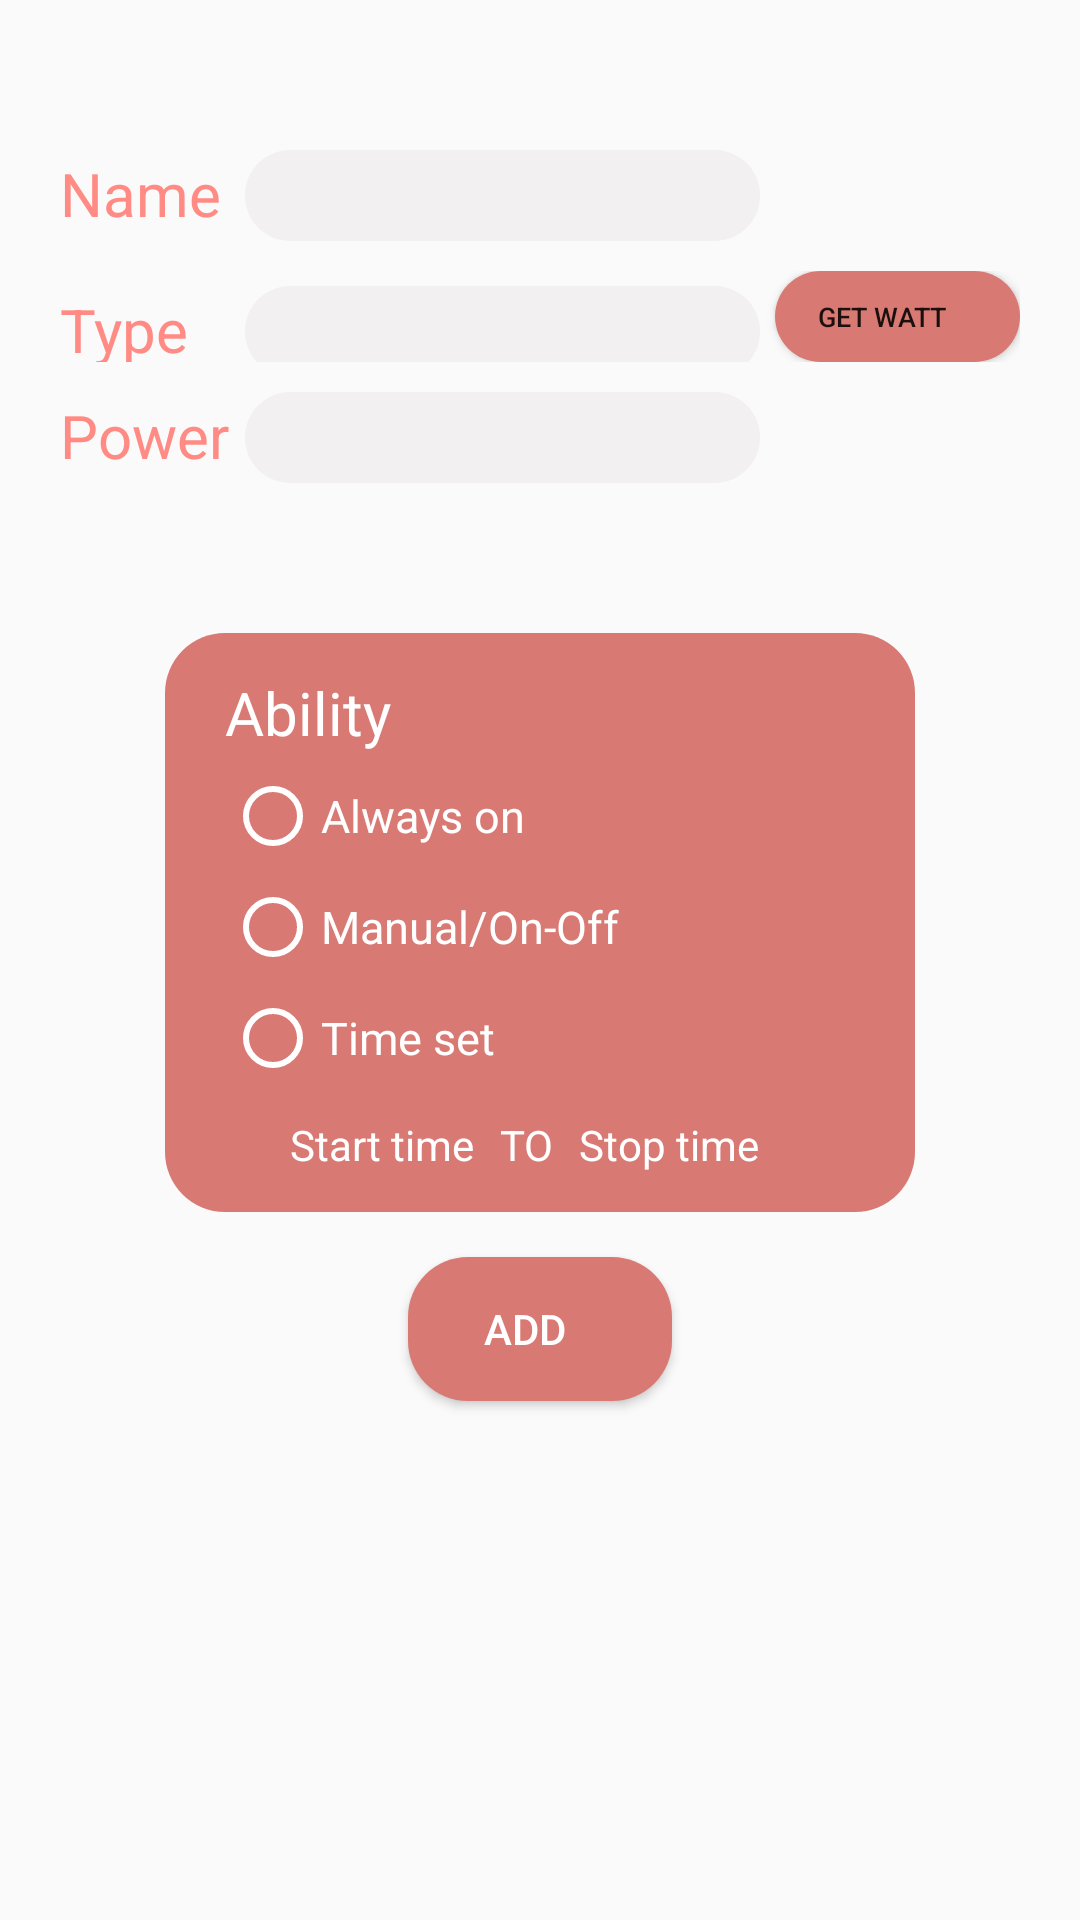

The Android layout XML behind this screen, and the referenced resources:
<!-- AndroidManifest.xml: application theme AppTheme -->
<!-- res/layout/activity_addequipment.xml -->
<?xml version="1.0" encoding="utf-8"?>
<LinearLayout
    xmlns:android="http://schemas.android.com/apk/res/android"
    xmlns:tools="http://schemas.android.com/tools"
    android:layout_width="match_parent"
    android:layout_height="match_parent"
    android:orientation="vertical">


    <LinearLayout
        android:layout_width="320dp"
        android:layout_height="wrap_content"
        android:layout_gravity="center_horizontal"
        android:layout_marginTop="30dp"
        android:layout_marginBottom="15dp"
        android:orientation="vertical">

        <LinearLayout
            android:layout_width="match_parent"
            android:layout_height="wrap_content"
            android:layout_marginTop="20dp"
            android:orientation="horizontal">

            <TextView
                android:id="@+id/euipName"
                android:layout_width="100dp"
                android:layout_height="wrap_content"
                android:layout_weight="1"
                android:text="@string/euip_name"
                android:textColor="#ff8b84"
                android:textSize="20sp" />

            <EditText
                android:id="@+id/item_name"
                android:layout_width="wrap_content"
                android:layout_height="wrap_content"
                android:layout_weight="1"
                android:background="@drawable/border1"
                android:ems="10"
                android:inputType="text" />

            <TextView
                android:id="@+id/textView13"
                android:layout_width="120dp"
                android:layout_height="wrap_content"
                android:layout_marginLeft="5dp"
                android:layout_weight="1" />

        </LinearLayout>

        <LinearLayout
            android:layout_width="match_parent"
            android:layout_height="wrap_content"
            android:layout_marginTop="10dp"
            android:orientation="horizontal">

            <TextView
                android:id="@+id/textType"
                android:layout_width="100dp"
                android:layout_height="wrap_content"
                android:layout_weight="1"
                android:text="@string/type"
                android:textColor="#ff8b84"
                android:textSize="20sp" />

            <AutoCompleteTextView
                android:id="@+id/type"
                android:layout_width="wrap_content"
                android:layout_height="wrap_content"
                android:layout_weight="1"
                android:background="@drawable/border1"
                android:ems="10"
                android:inputType="text" />

            <Button
                android:id="@+id/getdefault"
                android:layout_width="120dp"
                android:layout_height="match_parent"
                android:layout_marginLeft="5dp"
                android:layout_weight="1"
                android:background="@drawable/border2"
                android:text="Get watt"
                android:textSize="9dp" />

        </LinearLayout>

        <LinearLayout
            android:layout_width="match_parent"
            android:layout_height="wrap_content"
            android:layout_marginTop="10dp"
            android:layout_marginBottom="5dp"
            android:orientation="horizontal">

            <TextView
                android:id="@+id/textpower"
                android:layout_width="100dp"
                android:layout_height="wrap_content"
                android:layout_weight="1"
                android:text="@string/default_unit"
                android:textColor="#ff8b84"
                android:textSize="20sp" />

            <EditText
                android:id="@+id/power"
                android:layout_width="wrap_content"
                android:layout_height="wrap_content"
                android:layout_weight="1"
                android:background="@drawable/border1"
                android:ems="10"
                android:inputType="number" />

            <TextView
                android:id="@+id/textView11"
                android:layout_width="120dp"
                android:layout_height="wrap_content"
                android:layout_marginLeft="5dp"
                android:layout_weight="1" />

        </LinearLayout>


    </LinearLayout>



            <LinearLayout
                android:layout_width="250dp"
                android:layout_height="wrap_content"
                android:layout_gravity="center"
                android:background="@drawable/border2"
                android:orientation="vertical"
                android:layout_marginTop="30dp"
                android:gravity="center">

                <TextView
                    android:id="@+id/textability"
                    android:layout_width="match_parent"
                    android:layout_height="wrap_content"
                    android:layout_weight="1"
                    android:text="@string/ability"
                    android:textColor="#ffffff"
                    android:textSize="20sp"
                    android:layout_marginTop="10dp"
                    android:layout_marginLeft="10dp"/>

                <RadioGroup
                    android:layout_width="match_parent"
                    android:layout_height="wrap_content"
                    android:layout_marginLeft="10dp"
                    android:layout_marginTop="5dp"
                    android:id="@+id/ability">


                    <RadioButton
                        android:id="@+id/radioButton"
                        android:layout_width="wrap_content"
                        android:layout_height="wrap_content"
                        android:layout_weight="1"
                        android:buttonTint="#ffffff"
                        android:text="@string/alwayson"
                        android:textColor="#ffffff"
                        android:textSize="15sp" />

                    <RadioButton
                        android:id="@+id/radioButton2"
                        android:layout_width="wrap_content"
                        android:layout_height="wrap_content"
                        android:layout_marginTop="5dp"
                        android:layout_weight="1"
                        android:buttonTint="#ffffff"
                        android:text="@string/manual"
                        android:textColor="#ffffff"
                        android:textSize="15sp" />

                    <RadioButton
                        android:id="@+id/radioButton3"
                        android:layout_width="wrap_content"
                        android:layout_height="wrap_content"
                        android:layout_marginTop="5dp"
                        android:layout_weight="1"
                        android:buttonTint="#ffffff"
                        android:text="Time set"
                        android:textColor="#ffffff"
                        android:textSize="15sp" />

                </RadioGroup>
                <LinearLayout
                    android:layout_width="wrap_content"
                    android:layout_height="wrap_content"
                    android:orientation="horizontal"
                    android:layout_marginTop="10dp"
                    android:layout_marginBottom="10dp"
                    android:layout_gravity="center"
                    >
                 <TextView
                     android:layout_width="wrap_content"
                     android:layout_height="wrap_content"
                     android:id="@+id/edit_start_time"
                     android:text="Start time"
                     android:textColor="#ffff"
                     />
                    <TextView
                        android:layout_width="wrap_content"
                        android:layout_height="wrap_content"
                        android:text=" TO "
                        android:layout_marginLeft="5dp"
                        android:layout_marginRight="5dp"
                        android:textColor="#ffff"
                        />
                    <TextView
                        android:layout_width="wrap_content"
                        android:layout_height="wrap_content"
                        android:id="@+id/edit_end_time"
                        android:text="Stop time"
                        android:textColor="#ffff"
                            />
                </LinearLayout>

        </LinearLayout>

        <Button
            android:id="@+id/add"
            android:layout_width="wrap_content"
            android:layout_height="wrap_content"
            android:layout_gravity="center"
            android:layout_marginTop="15dp"
            android:layout_marginBottom="20dp"
            android:background="@drawable/border2"
            android:text="@string/add"
            android:textColor="#ffffff"/>



</LinearLayout>
<!-- resources referenced by this layout -->
<resources>
  <!-- drawable border1 (drawable) -->
  <?xml version="1.0" encoding="utf-8"?>
  <shape xmlns:android="http://schemas.android.com/apk/res/android">
      <solid android:color="#f2f0f0" />
      <padding android:top="3dp"
          android:left="5dp"
          android:right="15dp"
          android:bottom="3dp" />
      <corners android:radius="20dp" />
  </shape>
  <!-- drawable border2 (drawable) -->
  <?xml version="1.0" encoding="utf-8"?>
  <shape xmlns:android="http://schemas.android.com/apk/res/android">
      <solid android:color="#d87973" />
      <padding android:top="3dp"
          android:left="5dp"
          android:right="15dp"
          android:bottom="3dp" />
      <corners android:radius="20dp" />
  </shape>
  <string name="ability">Ability</string>
  <string name="add">Add</string>
  <string name="alwayson">Always on</string>
  <string name="default_unit">Power</string>
  <string name="euip_name">Name</string>
  <string name="manual">Manual/On-Off</string>
  <string name="type">Type</string>
  <style name="AppTheme" parent="Theme.AppCompat.Light.DarkActionBar">
          
          <item name="colorPrimary">#78b38e</item>
          <item name="colorPrimaryDark">@color/colorPrimaryDark</item>
          <item name="colorAccent">@color/colorAccent</item>
      </style>
  <color name="colorPrimaryDark">#ff8b84</color>
  <color name="colorAccent">#d81b60</color>
</resources>
